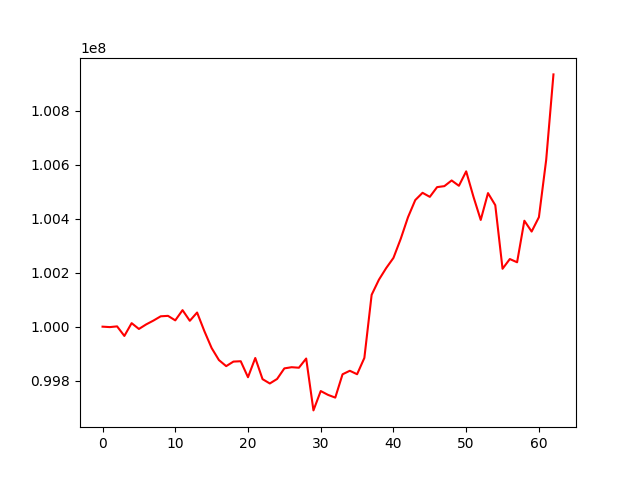

Data behind this chart, as committed beside it:
, 0
0, 100000000
1, 99998363
2, 100001074
3, 99965576
4, 100013050
5, 99991483
6, 100008415
7, 100022601
8, 100038415
9, 100040052
10, 100023360
11, 100061234
12, 100021740
13, 100052416
14, 99983496
15, 99920708
16, 99876186
17, 99853641
18, 99870518
19, 99871820
20, 99812530
21, 99883807
22, 99805417
23, 99789341
24, 99806084
25, 99845319
26, 99849653
27, 99847752
28, 99881864
29, 99689536
30, 99761325
31, 99747129
32, 99736944
33, 99823401
34, 99836464
35, 99823629
36, 99884151
37, 100118054
38, 100174083
39, 100217173
40, 100254987
41, 100325626
42, 100405823
43, 100469439
44, 100496298
45, 100481276
46, 100517364
47, 100521023
48, 100542045
49, 100522327
50, 100575828
51, 100481669
52, 100395702
53, 100495195
54, 100450536
55, 100214635
56, 100250746
57, 100238739
58, 100392777
59, 100352601
... 3 more rows
